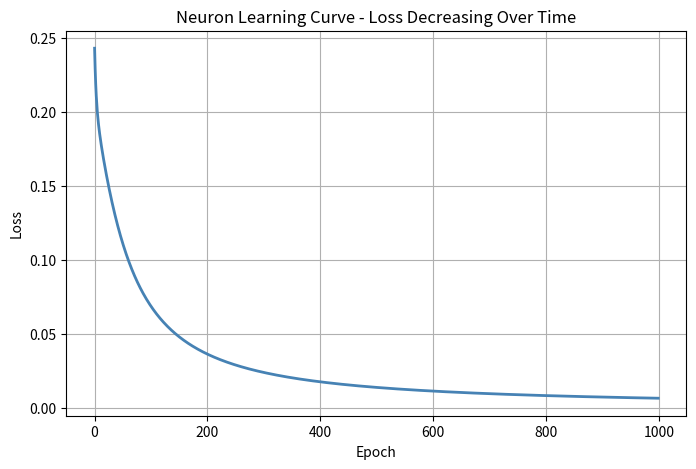

Recreate this plot in Python.
import numpy as np
import matplotlib.pyplot as plt 

# ___ Activation function & derivative _____
def sigmoid(x):
    return 1 / (1 + np.exp(-x))

def sigmoid_derivative(x):
    return sigmoid(x) * (1 -sigmoid(x))

# __ Patient data _____________________
# Inputs: [age, blood_pressure, heart_rate] normalized
X = np.array([
    [0.2, 0.3, 0.1],     # Patient 1 - LOW risk
    [0.5, 0.8, 0.6],     # Patient 2 - HIGH risk
    [0.9, 0.95, 0.85],   # Patient 3 - HIGH risk
    [0.1, 0.2, 0.15],    # Patient 4 - LOW risk
])

# True labels: 0 = low risk, 1 = high risk
y = np.array([[0], [1], [1], [0]])

# ___ Initialize random weights___________
np.random.seed(42)
weights = np.random.randn(3, 1) * 0.1
bias = 0.0
learning_rate = 0.5

# ____ Training loop__________
losses = []

for epoch in range(1000):
    # Forward pass
    raw = X @ weights + bias 
    predictions = sigmoid(raw)
    
    # Calculate error (loss)
    loss = np.mean((y - predictions) ** 2)
    losses.append(loss)

    # Backward pass (gradients)
    error = y - predictions
    d_pred = sigmoid_derivative(raw)
    gradient = X.T @ (error * d_pred)
    bias_gradient = np.mean(error * d_pred)

    # Update weights
    weights += learning_rate * gradient
    bias += learning_rate * bias_gradient

    if epoch % 100 == 0:
        print(f"Epoch {epoch}: Loss = {loss:.4f}")

# ____ Final predictions______
print("\n--- Final Predictions ---")
final_preds = sigmoid(X @ weights + bias)
for i, (pred, true) in enumerate(zip(final_preds, y)):
    label = "HIGH RISK" if pred > 0.5 else "LOW RISK"
    correct = "CORRECT" if (pred > 0.5) == (true == 1) else "x"
    print(f"Patient {i+1}: {pred[0]:.2%} -> {label} {correct}")
 
# ____ Plot learning curve__________
plt.figure(figsize=(8, 5))
plt.plot(losses, color='steelblue', linewidth=2)
plt.xlabel("Epoch")
plt.ylabel("Loss")
plt.title("Neuron Learning Curve - Loss Decreasing Over Time")
plt.grid(True)
plt.savefig("day17_learning_curve.png", dpi=150)
print("\nLearning curve saved!")            
